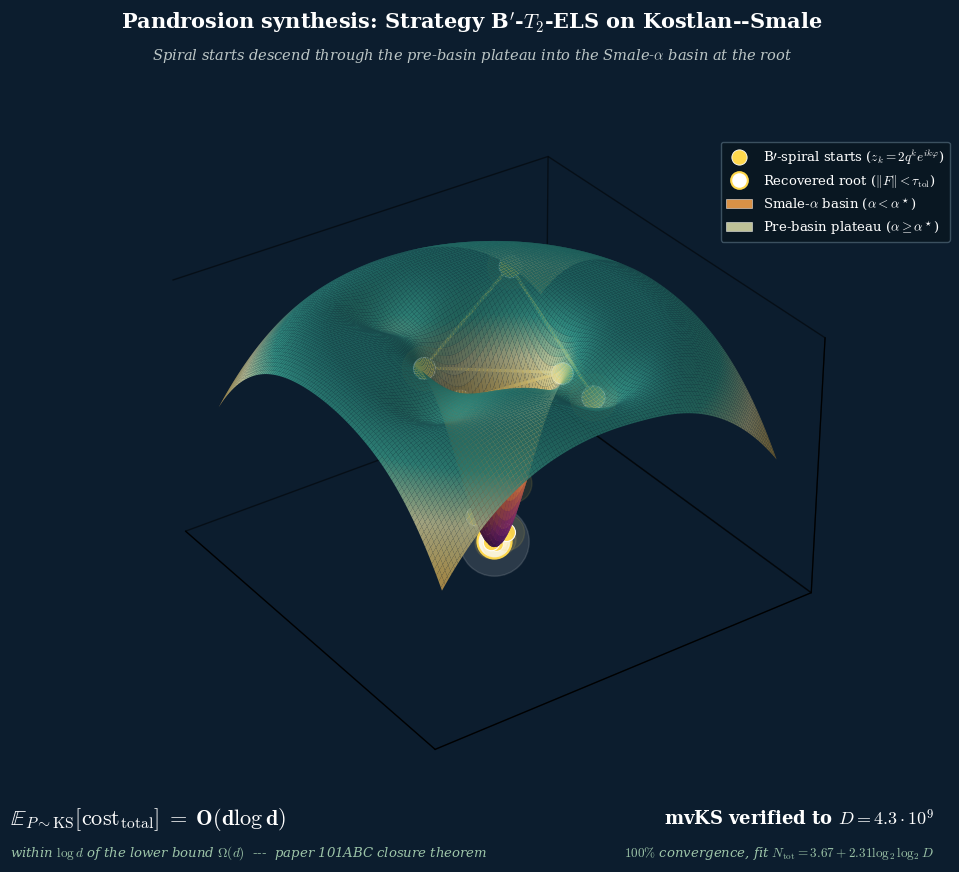

Reproduce this figure in Python. (Note: this script raises an exception after producing the figure.)
"""Hero visualization for paper 101ABC.
Style mimics abc.png: dark navy background, glowing 3D basin, golden particles."""
import math
import numpy as np
import matplotlib.pyplot as plt
import matplotlib as mpl
from matplotlib.colors import LinearSegmentedColormap


# Palette matching abc.png aesthetic
BG = '#0c1d2e'
TEAL_OUT = '#1e6b6b'
TEAL_RIM = '#3aa394'
PALE_PLATEAU = '#dfe0ad'
ORANGE_HOT = '#ffa84d'
PURPLE_DEEP = '#3d105a'
GOLD = '#ffd84d'

basin_cmap = LinearSegmentedColormap.from_list(
    'basin',
    [(0.00, PURPLE_DEEP),     # basin floor (lowest z) = deep purple
     (0.10, '#7a266b'),
     (0.25, '#b85e3f'),
     (0.40, ORANGE_HOT),      # basin walls
     (0.55, '#e9c66a'),
     (0.70, PALE_PLATEAU),    # outer plateau
     (0.85, TEAL_RIM),
     (1.00, TEAL_OUT)],       # outer edge of canvas (highest z) = dark teal
    N=512)


def make_hero():
    mpl.rcParams.update({'font.family': 'serif', 'font.size': 11,
                         'mathtext.fontset': 'cm'})
    fig = plt.figure(figsize=(10.5, 9.0), facecolor=BG)
    ax = fig.add_subplot(111, projection='3d', facecolor=BG)

    # ---- Landscape: deep central basin + outer plateau, sloping rim ----
    N = 220
    extent = 2.5
    x = np.linspace(-extent, extent, N)
    y = np.linspace(-extent, extent, N)
    X, Y = np.meshgrid(x, y)
    R2 = X**2 + Y**2
    R  = np.sqrt(R2)

    # Flat plateau at z=0.4 (the pre-basin region)
    plateau = 0.4 + 0.0 * R
    # Deep funnel-shaped basin at origin (steep, narrow cone)
    basin = -2.0 * np.exp(-2.3 * R2)
    # Soft falloff at edges of the canvas (table-like)
    edge = -0.40 * np.maximum(0, R - 2.0)**2
    Z = plateau + basin + edge

    # Three side basins (other roots, smaller)
    for cx, cy, depth in [(1.55, 0.4, 0.30),
                          (-1.35, -0.65, 0.25),
                          (0.85, -1.45, 0.22)]:
        Z -= depth * np.exp(-3.5 * ((X - cx)**2 + (Y - cy)**2))

    # Render surface — use Z range for vivid colour contrast
    Zmin, Zmax = -1.6, 0.5
    ax.plot_surface(X, Y, Z,
                    facecolors=basin_cmap(np.clip((Z - Zmin) / (Zmax - Zmin), 0, 1)),
                    rstride=2, cstride=2,
                    linewidth=0, antialiased=True,
                    alpha=0.95, shade=True)

    # ---- Strategy B' spiral starts ----
    K_max = 14
    R0, q = 2.05, 0.74
    phi = math.pi * (3 - math.sqrt(5))

    def height(sx, sy):
        sr2 = sx*sx + sy*sy
        sR = math.sqrt(sr2)
        h_plat  = 0.4
        h_basin = -2.0 * math.exp(-2.3 * sr2)
        h_edge  = -0.40 * max(0, sR - 2.0)**2
        return h_plat + h_basin + h_edge

    sx_list = []; sy_list = []; sz_list = []
    for k in range(K_max):
        rk = R0 * q**k
        ang = k * phi
        sx = rk * math.cos(ang)
        sy = rk * math.sin(ang)
        sz = height(sx, sy) + 0.03
        sx_list.append(sx); sy_list.append(sy); sz_list.append(sz)

    # Trail
    ax.plot(sx_list, sy_list, sz_list, color=GOLD, lw=2.2, alpha=0.85, zorder=8)

    # Particles
    for k, (sx, sy, sz) in enumerate(zip(sx_list, sy_list, sz_list)):
        size = 280 - 14 * k
        ax.scatter([sx], [sy], [sz], s=size*4, c=GOLD, alpha=0.10, zorder=9)
        ax.scatter([sx], [sy], [sz], s=size, c=GOLD, alpha=0.95,
                   edgecolor='white', linewidth=0.8, zorder=10)

    # Bright convergence point at basin floor
    ax.scatter([0], [0], [-1.55], s=2500, c='white', alpha=0.13, zorder=11)
    ax.scatter([0], [0], [-1.55], s=600, c='white', alpha=0.97,
               edgecolor=GOLD, linewidth=1.6, zorder=12)

    # ---- Decorations ----
    # No axes (cinematic)
    ax.set_xticks([]); ax.set_yticks([]); ax.set_zticks([])
    ax.grid(False)
    for pane in (ax.xaxis.pane, ax.yaxis.pane, ax.zaxis.pane):
        pane.fill = False
        pane.set_edgecolor((0, 0, 0, 0))

    # Camera — angled view into the basin, like abc.png
    ax.view_init(elev=32, azim=-35)
    ax.set_box_aspect((1, 1, 0.65))

    # ---- Title and side text (abc.png style) ----
    fig.text(0.5, 0.96,
             "Pandrosion synthesis: Strategy B$'$-$T_2$-ELS on Kostlan--Smale",
             ha='center', color='white', fontsize=15, weight='bold')
    fig.text(0.5, 0.925,
             r'Spiral starts descend through the pre-basin plateau into the Smale-$\alpha$ basin at the root',
             ha='center', color='#bcc6c6', fontsize=10.5, style='italic')

    # Legend (top-right, matching abc.png style)
    legend_elements = [
        plt.Line2D([0], [0], marker='o', color='none', markerfacecolor=GOLD,
                   markersize=11, markeredgecolor='white', markeredgewidth=0.6,
                   label=r'B$\prime$-spiral starts ($z_k = 2 q^k e^{ik\varphi}$)'),
        plt.Line2D([0], [0], marker='o', color='none', markerfacecolor='white',
                   markersize=12, markeredgecolor=GOLD, markeredgewidth=1.5,
                   label=r'Recovered root ($\|F\| < \tau_{\mathrm{tol}}$)'),
        plt.Rectangle((0, 0), 1, 1, fc=ORANGE_HOT, alpha=0.85, ec='white', lw=0.4,
                      label=r'Smale-$\alpha$ basin ($\alpha < \alpha^\star$)'),
        plt.Rectangle((0, 0), 1, 1, fc=PALE_PLATEAU, alpha=0.85, ec='white', lw=0.4,
                      label=r'Pre-basin plateau ($\alpha \geq \alpha^\star$)'),
    ]
    leg = ax.legend(handles=legend_elements, loc='upper right',
                    bbox_to_anchor=(1.18, 0.95),
                    facecolor='#091621', edgecolor='#445a6a', labelcolor='white',
                    framealpha=0.85, fontsize=9.5)
    for text in leg.get_texts():
        text.set_color('white')

    # Bottom-left: the closure result
    fig.text(0.06, 0.075,
             r'$\mathbb{E}_{P\sim\mathrm{KS}}[\mathrm{cost}_{\text{total}}] \;=\; \mathbf{O(d \log d)}$',
             color='white', fontsize=16, weight='bold')
    fig.text(0.06, 0.04,
             r'within $\log d$ of the lower bound $\Omega(d)$  ---  paper 101ABC closure theorem',
             color='#9cc4a8', fontsize=9.5, style='italic')

    # Bottom-right: scale of empirical evidence
    fig.text(0.94, 0.075,
             r'mvKS verified to $D = 4.3 \cdot 10^9$',
             color='white', fontsize=13, weight='bold', ha='right')
    fig.text(0.94, 0.04,
             r'$100\%$ convergence, fit $N_{\mathrm{tot}} = 3.67 + 2.31 \log_2\log_2 D$',
             color='#9cc4a8', fontsize=9.5, style='italic', ha='right')

    out = '/Users/ivanbesevic/Documents/poussiere/latex_legacy/figures/101abc_hero.png'
    fig.savefig(out, dpi=220, bbox_inches='tight', facecolor=BG, edgecolor='none')
    plt.close()
    print(f"Saved: {out}")


if __name__ == "__main__":
    make_hero()
